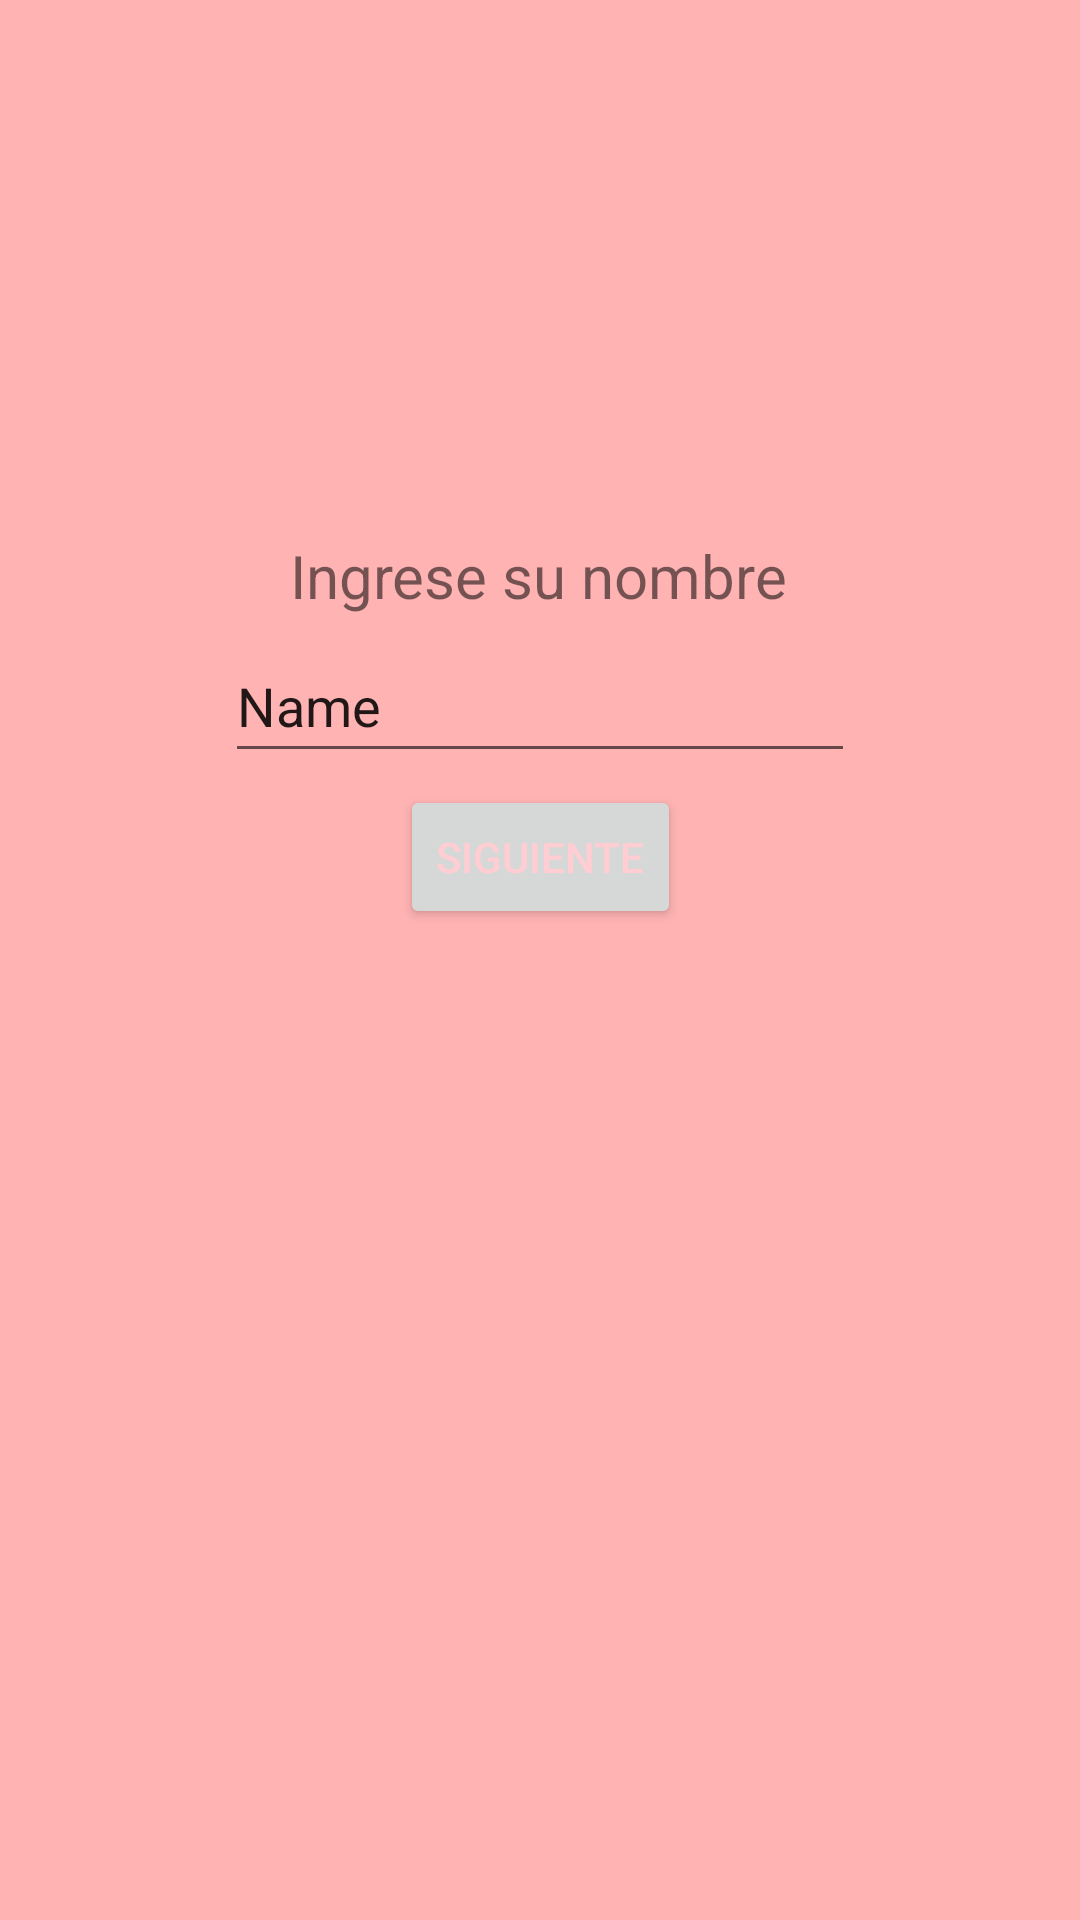

This screen was rendered from an Android layout file. Write that file and the resources it references.
<!-- AndroidManifest.xml: application theme Theme.CambioEntreActivitys -->
<!-- res/layout/activity_main.xml -->
<?xml version="1.0" encoding="utf-8"?>
<androidx.constraintlayout.widget.ConstraintLayout xmlns:android="http://schemas.android.com/apk/res/android"
    xmlns:app="http://schemas.android.com/apk/res-auto"
    xmlns:tools="http://schemas.android.com/tools"
    android:layout_width="match_parent"
    android:layout_height="match_parent"
    android:background="#FFB3B3"
    tools:context=".MainActivity">

    <TextView
        android:id="@+id/textView2"
        android:layout_width="wrap_content"
        android:layout_height="wrap_content"
        android:text="@string/wellcomeText"
        android:textSize="20sp"
        app:layout_constraintBottom_toBottomOf="parent"
        app:layout_constraintEnd_toEndOf="parent"
        app:layout_constraintHorizontal_bias="0.497"
        app:layout_constraintStart_toStartOf="parent"
        app:layout_constraintTop_toTopOf="parent"
        app:layout_constraintVertical_bias="0.291" />

    <Button
        android:id="@+id/button"
        android:layout_width="wrap_content"
        android:layout_height="wrap_content"
        android:onClick="nextActivity"
        android:text="@string/next"
        android:textColor="#FFCDD2"
        app:layout_constraintBottom_toBottomOf="parent"
        app:layout_constraintEnd_toEndOf="parent"
        app:layout_constraintStart_toStartOf="parent"
        app:layout_constraintTop_toBottomOf="@+id/textView2"
        app:layout_constraintVertical_bias="0.146" />

    <EditText
        android:id="@+id/editTextName"
        android:layout_width="wrap_content"
        android:layout_height="wrap_content"
        android:ems="10"
        android:inputType="textPersonName"
        android:minHeight="48dp"
        android:text="@string/name"
        app:layout_constraintBottom_toTopOf="@+id/button"
        app:layout_constraintEnd_toEndOf="parent"
        app:layout_constraintStart_toStartOf="parent"
        app:layout_constraintTop_toBottomOf="@+id/textView2" />

</androidx.constraintlayout.widget.ConstraintLayout>
<!-- resources referenced by this layout -->
<resources>
  <string name="name">Name</string>
  <string name="next">Siguiente</string>
  <string name="wellcomeText">Ingrese su nombre</string>
  <style name="Theme.CambioEntreActivitys" parent="Theme.MaterialComponents.DayNight.DarkActionBar">
          
          <item name="colorPrimary">@color/purple_500</item>
          <item name="colorPrimaryVariant">@color/purple_700</item>
          <item name="colorOnPrimary">@color/white</item>
          
          <item name="colorSecondary">@color/teal_200</item>
          <item name="colorSecondaryVariant">@color/teal_700</item>
          <item name="colorOnSecondary">@color/black</item>
          
          <item name="android:statusBarColor">?attr/colorPrimaryVariant</item>
          
      </style>
  <!-- not gathered from this repository: default colours our renderer supplied (Android Studio template values) -->
  <color name="purple_500">#FF6200EE</color>
  <color name="purple_700">#FF3700B3</color>
  <color name="teal_200">#FF03DAC5</color>
  <color name="teal_700">#FF018786</color>
  <color name="black">#FF000000</color>
  <color name="white">#FFFFFFFF</color>
</resources>
